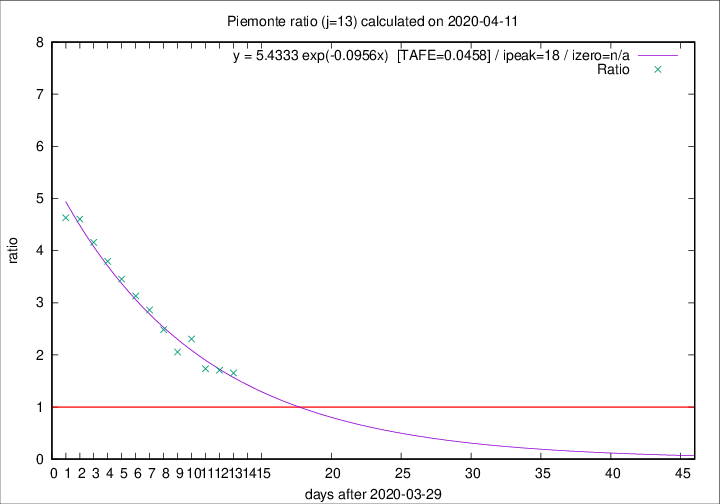

Source data for this figure (header and first rows):
2020-04-11, 101, 1633, 949, 573, 1.6562
2020-04-10, 78, 1532, 915, 536, 1.707
2020-04-09, 76, 1454, 885, 510, 1.735
2020-04-08, 59, 1378, 929, 403, 2.305
2020-04-07, 68, 1319, 870, 423, 2.057
2020-04-06, 83, 1251, 877, 353, 2.484
2020-04-05, 40, 1168, 853, 298, 2.862
2020-04-04, 85, 1128, 845, 270, 3.13
2020-04-03, 60, 1043, 805, 233, 3.455
2020-04-02, 97, 983, 774, 204, 3.794
2020-04-01, 32, 886, 711, 171, 4.158
2020-03-31, 105, 854, 700, 152, 4.605
2020-03-30, 65, 749, 616, 133, 4.632
